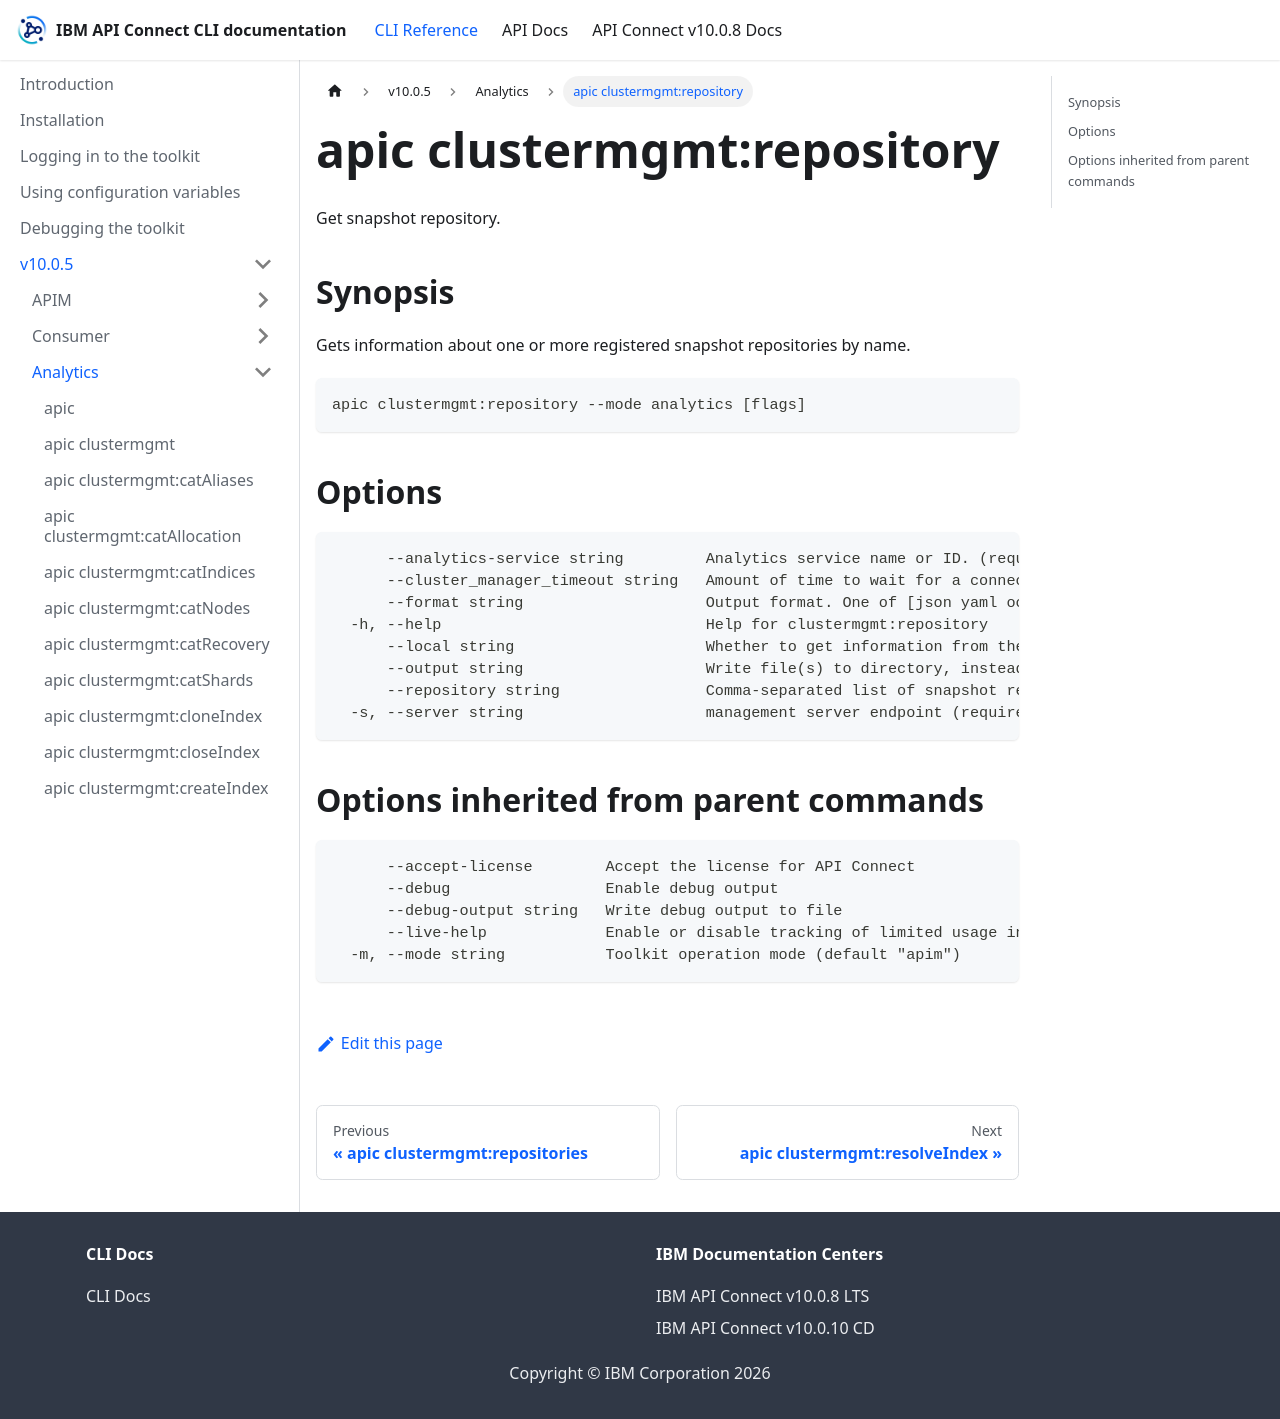

repository: ibm-apiconnect/clidocs · page: docs/v1005/analytics/apic_clustermgmt_repository.html · generator: docusaurus

# apic clustermgmt:repository

Get snapshot repository.

## Synopsis

Gets information about one or more registered snapshot repositories by name.

```
apic clustermgmt:repository --mode analytics [flags]
```

## Options

```
      --analytics-service string         Analytics service name or ID. (required)
      --cluster_manager_timeout string   Amount of time to wait for a connection to the master node. Optional, defaults to 30 seconds.
      --format string                    Output format. One of [json yaml octet-stream go-template=... go-template-file=...], defaults to yaml.
  -h, --help                             Help for clustermgmt:repository
      --local string                     Whether to get information from the local node.
      --output string                    Write file(s) to directory, instead of STDOUT (default "-")
      --repository string                Comma-separated list of snapshot repository names. (required)
  -s, --server string                    management server endpoint (required)
```

## Options inherited from parent commands

```
      --accept-license        Accept the license for API Connect
      --debug                 Enable debug output
      --debug-output string   Write debug output to file
      --live-help             Enable or disable tracking of limited usage information
  -m, --mode string           Toolkit operation mode (default "apim")
```
